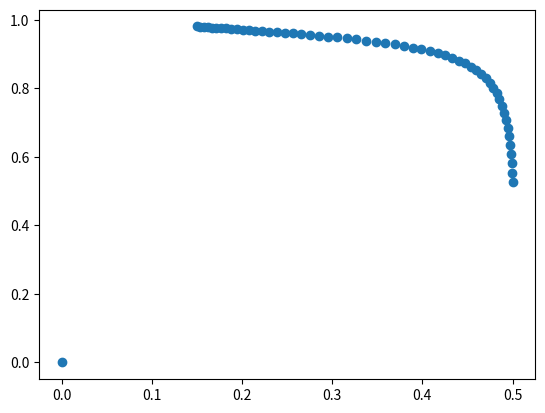

Write the Python code that produced this figure.
import numpy as np


class AffineScaling():

    # Consider standard form:
    # min c'x
    # s.t. Ax = b, x>=0
    def __init__(self, A, b, c, x, epsilon=1e-2, beta=0.1, trace=False):
        (m, n) = A.shape

        # Input shape check:
        if A.shape != (b.shape[0], c.shape[0]):
            raise RuntimeError("Input shape incorrect!")
        if beta <= 0 or beta >= 1:
            raise RuntimeError("beta must between (0,1)")
        if epsilon <= 0:
            raise RuntimeError("epsilon must be positive")
        # Feasibility check:
        if not np.allclose(A @ x, b):
            raise RuntimeError(
                "initialization not feasible, Ax = {}\nbut b = {}".format(A @ x, b))
        if not np.all(np.greater_equal(x, 0)):
            raise RuntimeError("initialization not feasible, x must >=0")
        self.m = m  # number of equality constraints
        self.n = n  # number of valuables
        self.A = A
        self.c = c  # cost fuction
        self.X_k = np.diag(x[:, 0])
        self.p_k = None
        self.r_k = None
        self.epsilon = epsilon  # optimality threshold
        self.beta = beta
        self.trace = True
        if trace:
            self.traces = np.empty((1,n))

    # reached optimal: return true
    def __OptimalityCheck(self):
        distance = np.sum(self.X_k @ self.r_k)
        #  dual feasibliity and optimality
        return distance > 0 and distance < self.epsilon

    # unbounded: return true
    def __UnboundenessCheck(self):
        reduced_cost = - self.X_k @ self.X_k @ self.r_k
        return np.all(np.greater_equal(reduced_cost, 0))

    def __Caculate_r(self):
        self.p_k = np.linalg.inv(self.A @ self.X_k @ self.X_k @ np.transpose(
            self.A)) @ self.A @ self.X_k @ self.X_k @ self.c
        self.r_k = self.c - np.transpose(self.A) @ self.p_k

    def __Update_X(self):
        move = self.X_k @ self.X_k @ self.r_k / \
            np.linalg.norm(self.X_k @ self.r_k)
        move = np.diag(move[:, 0])
        self.X_k = self.X_k - self.beta * move

    def Run(self):
        self.__Caculate_r()
        while not self.__OptimalityCheck():
            if self.__UnboundenessCheck():
                print("the input LP problem is unbounded")
                return None
            self.__Update_X()
            self.__Caculate_r()
            if self.trace:
                expanded_X = np.expand_dims(np.diag(self.X_k),axis=0)
                self.traces = np.concatenate((self.traces,expanded_X),axis=0)
        return np.diag(self.X_k)
    
    def GetTraces(self):
        return self.traces


def StandardFormTransformer(A_origin, b, c_origin, x_origin):
    (m, _) = A_origin.shape
    A_auxiliary = np.eye(m)
    A = np.concatenate((A_origin, A_auxiliary), axis=1)
    x_auxiliary = b - A_origin @ x_origin
    x = np.concatenate((x_origin, x_auxiliary), axis=0)
    c_auxiliary = np.zeros((m, 1))
    c = np.concatenate((c_origin, c_auxiliary), axis=0)
    return A, b, c, x


if __name__ == "__main__":

    # LP problem in standard
    epsilon = 0.1
    A_origin = np.asarray([[1, 0], [-1, 0], [epsilon, -1], [epsilon, 1]])
    b = np.asarray([[1, -epsilon, 0, 1]]).T
    c_origin = np.asarray([[0, -1]]).T
    x_origin = np.asarray([[0.5, 0.5]]).T
    (A, _, c, x) = StandardFormTransformer(A_origin, b, c_origin, x_origin)

    solver = AffineScaling(A, b, c, x, trace=True)
    result = solver.Run()
    traces = solver.GetTraces()
    print(result)
    x, y = traces[:,:2].T
    import matplotlib.pyplot as plt
    plt.scatter(x,y)
    plt.show()

